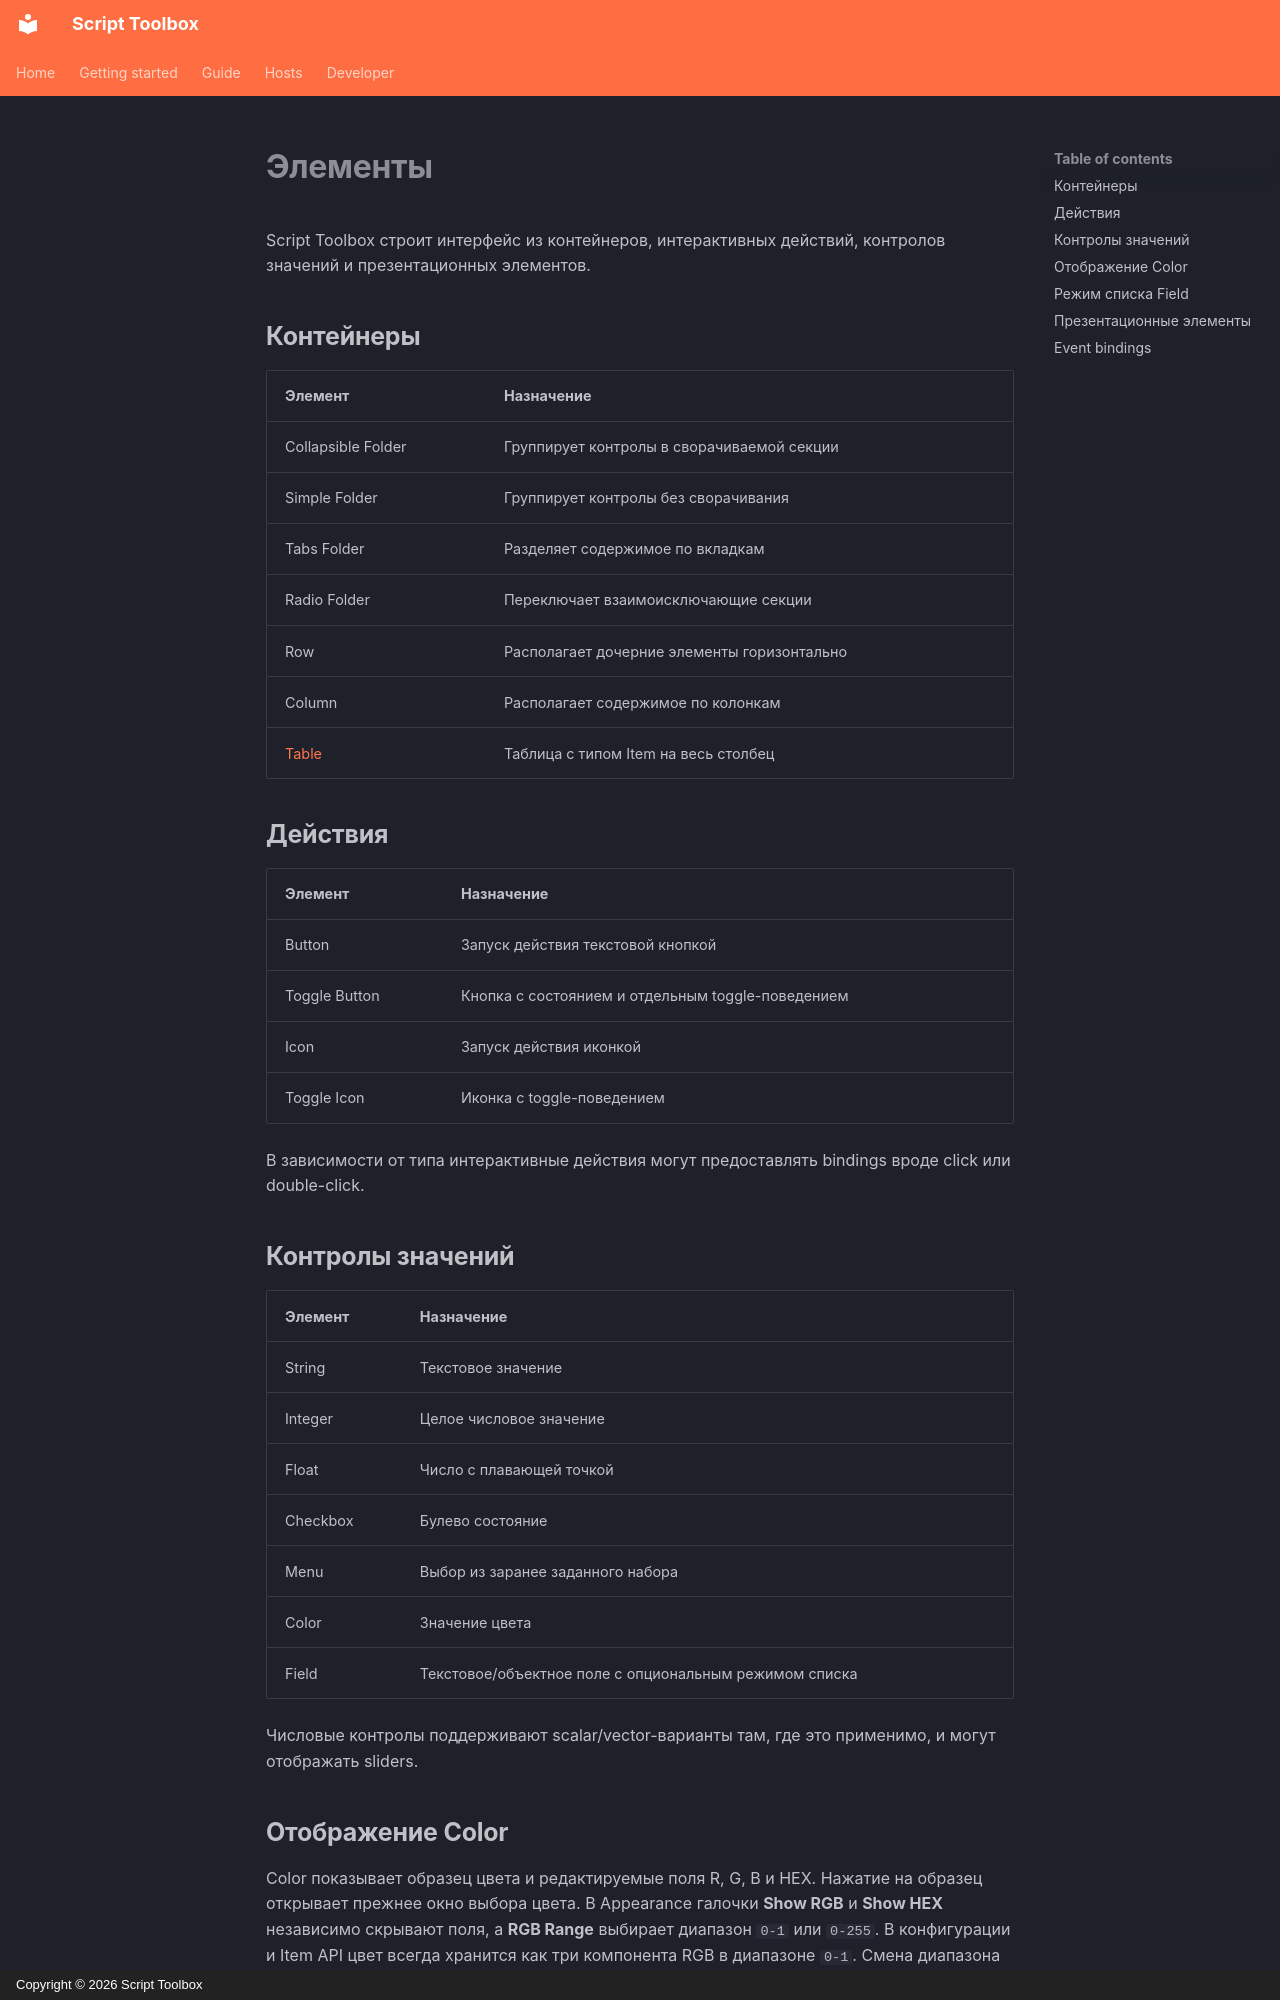

repository: RomanKrike/script-toolbox · page: guide/items.ru/index.html · generator: mkdocs · copyright: Copyright © 2026 Script Toolbox

# Элементы

Script Toolbox строит интерфейс из контейнеров, интерактивных действий, контролов значений и презентационных элементов.

## Контейнеры

| Элемент | Назначение |
| --- | --- |
| Collapsible Folder | Группирует контролы в сворачиваемой секции |
| Simple Folder | Группирует контролы без сворачивания |
| Tabs Folder | Разделяет содержимое по вкладкам |
| Radio Folder | Переключает взаимоисключающие секции |
| Row | Располагает дочерние элементы горизонтально |
| Column | Располагает содержимое по колонкам |
| [Table](table.ru.md) | Таблица с типом Item на весь столбец |

## Действия

| Элемент | Назначение |
| --- | --- |
| Button | Запуск действия текстовой кнопкой |
| Toggle Button | Кнопка с состоянием и отдельным toggle-поведением |
| Icon | Запуск действия иконкой |
| Toggle Icon | Иконка с toggle-поведением |

В зависимости от типа интерактивные действия могут предоставлять bindings вроде click или double-click.

## Контролы значений

| Элемент | Назначение |
| --- | --- |
| String | Текстовое значение |
| Integer | Целое числовое значение |
| Float | Число с плавающей точкой |
| Checkbox | Булево состояние |
| Menu | Выбор из заранее заданного набора |
| Color | Значение цвета |
| Field | Текстовое/объектное поле с опциональным режимом списка |

Числовые контролы поддерживают scalar/vector-варианты там, где это применимо, и могут отображать sliders.

## Отображение Color

Color показывает образец цвета и редактируемые поля R, G, B и HEX.
Нажатие на образец открывает прежнее окно выбора цвета. В Appearance галочки
**Show RGB** и **Show HEX** независимо скрывают поля, а **RGB Range** выбирает
диапазон `0-1` или `0-255`. В конфигурации и Item API цвет всегда хранится как
три компонента RGB в диапазоне `0-1`. Смена диапазона отображения сохраняет их
точность. HEX показывает те же компоненты RGB с округлением до восьми бит на
канал; ввод HEX заменяет значение этими компонентами. Преобразование цветового
пространства не выполняется. Если оба поля скрыты, образец остаётся доступным.

```python
toolbox.item("tint").set(show_rgb=True, rgb_range="0-255", show_hex=True)
toolbox.item("tint").set(value=[0.25, 0.5, 1.0])
```
